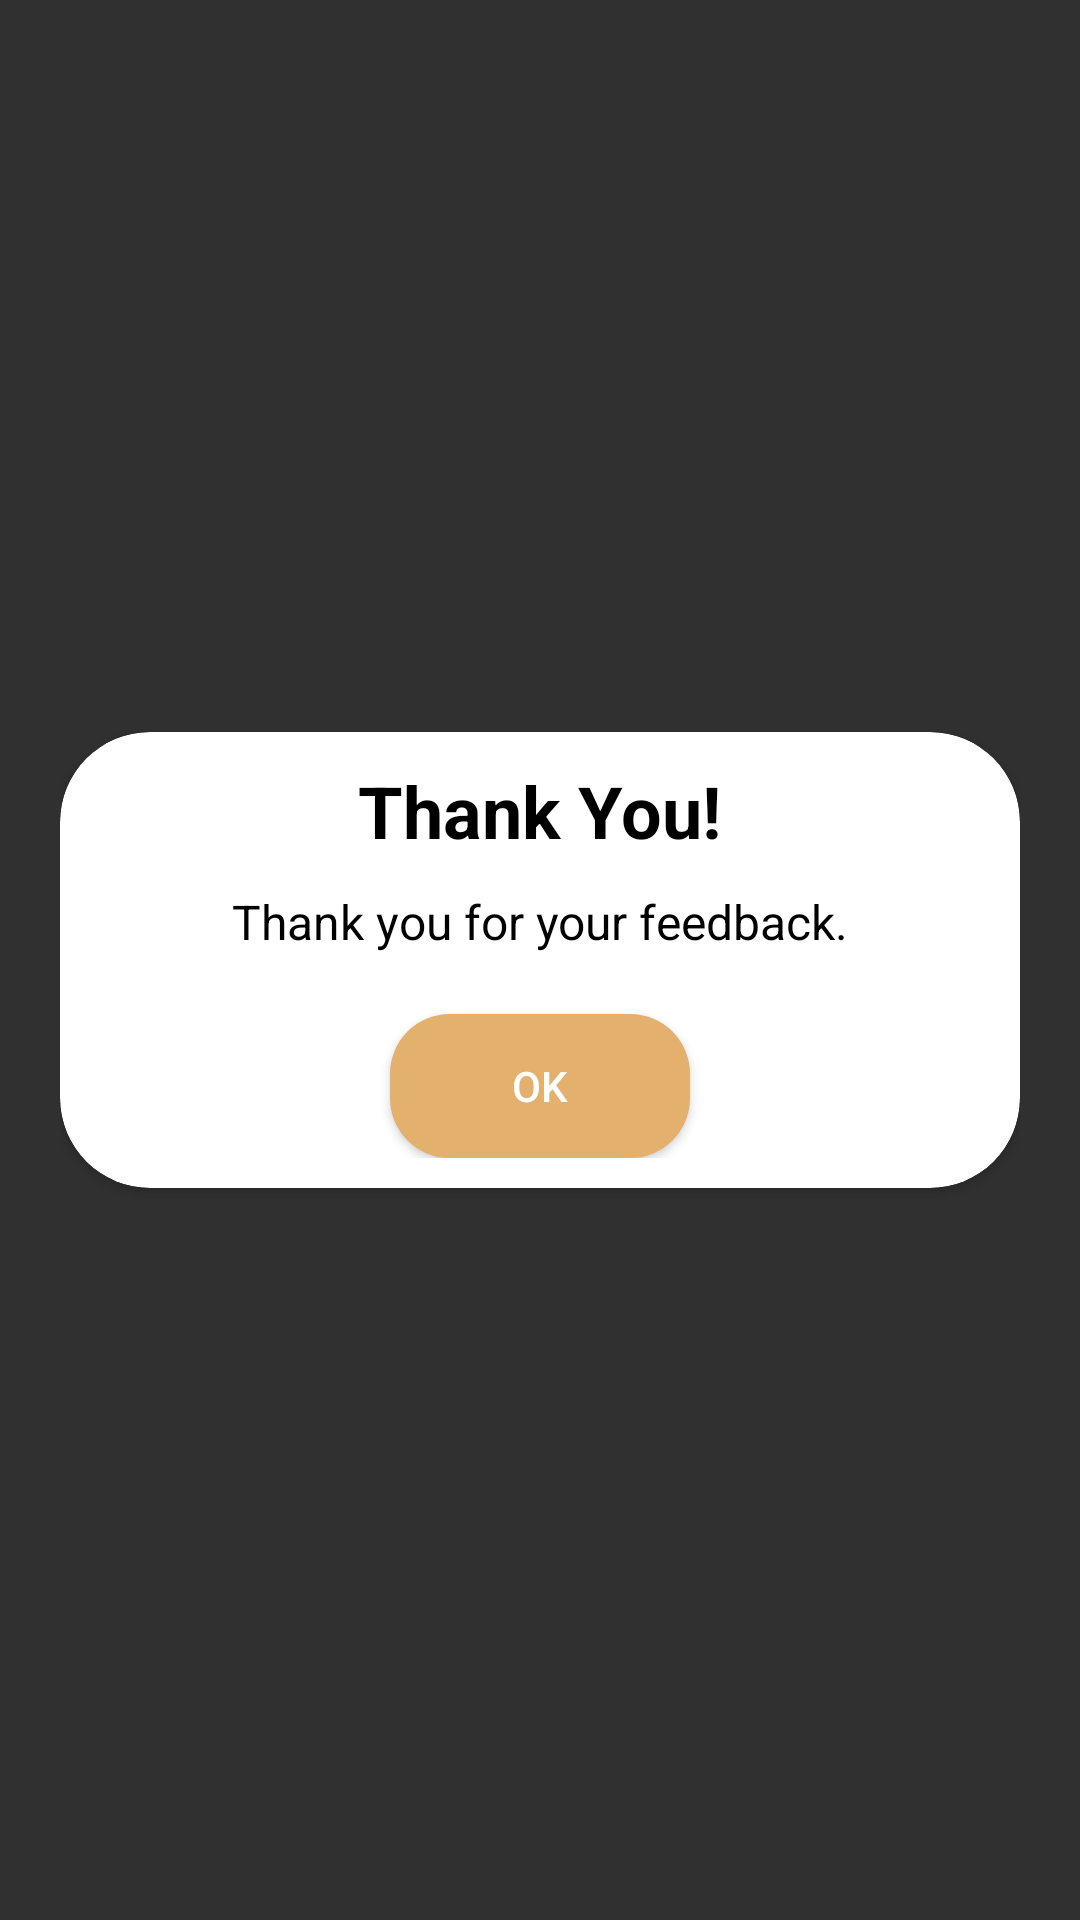

Produce the Android XML layout that renders to this screen, including the resource entries it uses.
<!-- AndroidManifest.xml: application theme Theme.AppCompat.NoActionBar -->
<!-- res/layout/dialog_feedback_thankyou.xml -->
<?xml version="1.0" encoding="utf-8"?>
<LinearLayout xmlns:android="http://schemas.android.com/apk/res/android"
    xmlns:app="http://schemas.android.com/apk/res-auto"
    android:layout_width="match_parent"
    android:layout_height="wrap_content"
    android:orientation="vertical"
    android:padding="20dp"
    android:gravity="center"
    android:background="@android:color/transparent">

    <androidx.cardview.widget.CardView
        android:layout_width="match_parent"
        android:layout_height="wrap_content"
        android:layout_gravity="center"
        android:elevation="6dp"
        app:cardCornerRadius="30dp"
        app:cardBackgroundColor="@color/white"
        android:padding="20dp">

        <LinearLayout
            android:layout_width="match_parent"
            android:layout_height="wrap_content"
            android:orientation="vertical"
            android:layout_margin="10dp"
            android:gravity="center">

            
            <TextView
                android:id="@+id/txtmsg1"
                android:layout_width="wrap_content"
                android:layout_height="wrap_content"
                android:text="Thank You!"
                android:textColor="@color/black"
                android:textSize="24sp"
                android:textStyle="bold"
                android:layout_gravity="center" />

            
            <TextView
                android:id="@+id/txtmsg2"
                android:layout_width="wrap_content"
                android:layout_height="wrap_content"
                android:text="Thank you for your feedback."
                android:textColor="@color/black"
                android:textSize="16sp"
                android:layout_marginTop="10dp"
                android:layout_gravity="center" />

            
            <Button
                android:id="@+id/btn_ok"
                android:layout_width="100dp"
                android:layout_height="wrap_content"
                android:text="OK"
                android:layout_marginTop="20dp"
                android:padding="12dp"
                android:background="@drawable/rounded_button_background"
                android:textColor="@android:color/white" />

        </LinearLayout>

    </androidx.cardview.widget.CardView>

</LinearLayout>
<!-- resources referenced by this layout -->
<resources>
  <color name="black">#FF000000</color>
  <color name="white">#FFFFFFFF</color>
  <!-- drawable rounded_button_background (drawable) -->
  <?xml version="1.0" encoding="utf-8"?>
  <shape xmlns:android="http://schemas.android.com/apk/res/android">
      <corners android:radius="20dp" />
      <solid android:color="@color/primary" />
      <padding
          android:left="10dp"
          android:top="10dp"
          android:right="10dp"
          android:bottom="10dp" />
  </shape>
  <color name="primary">#e3b06d</color>
</resources>
